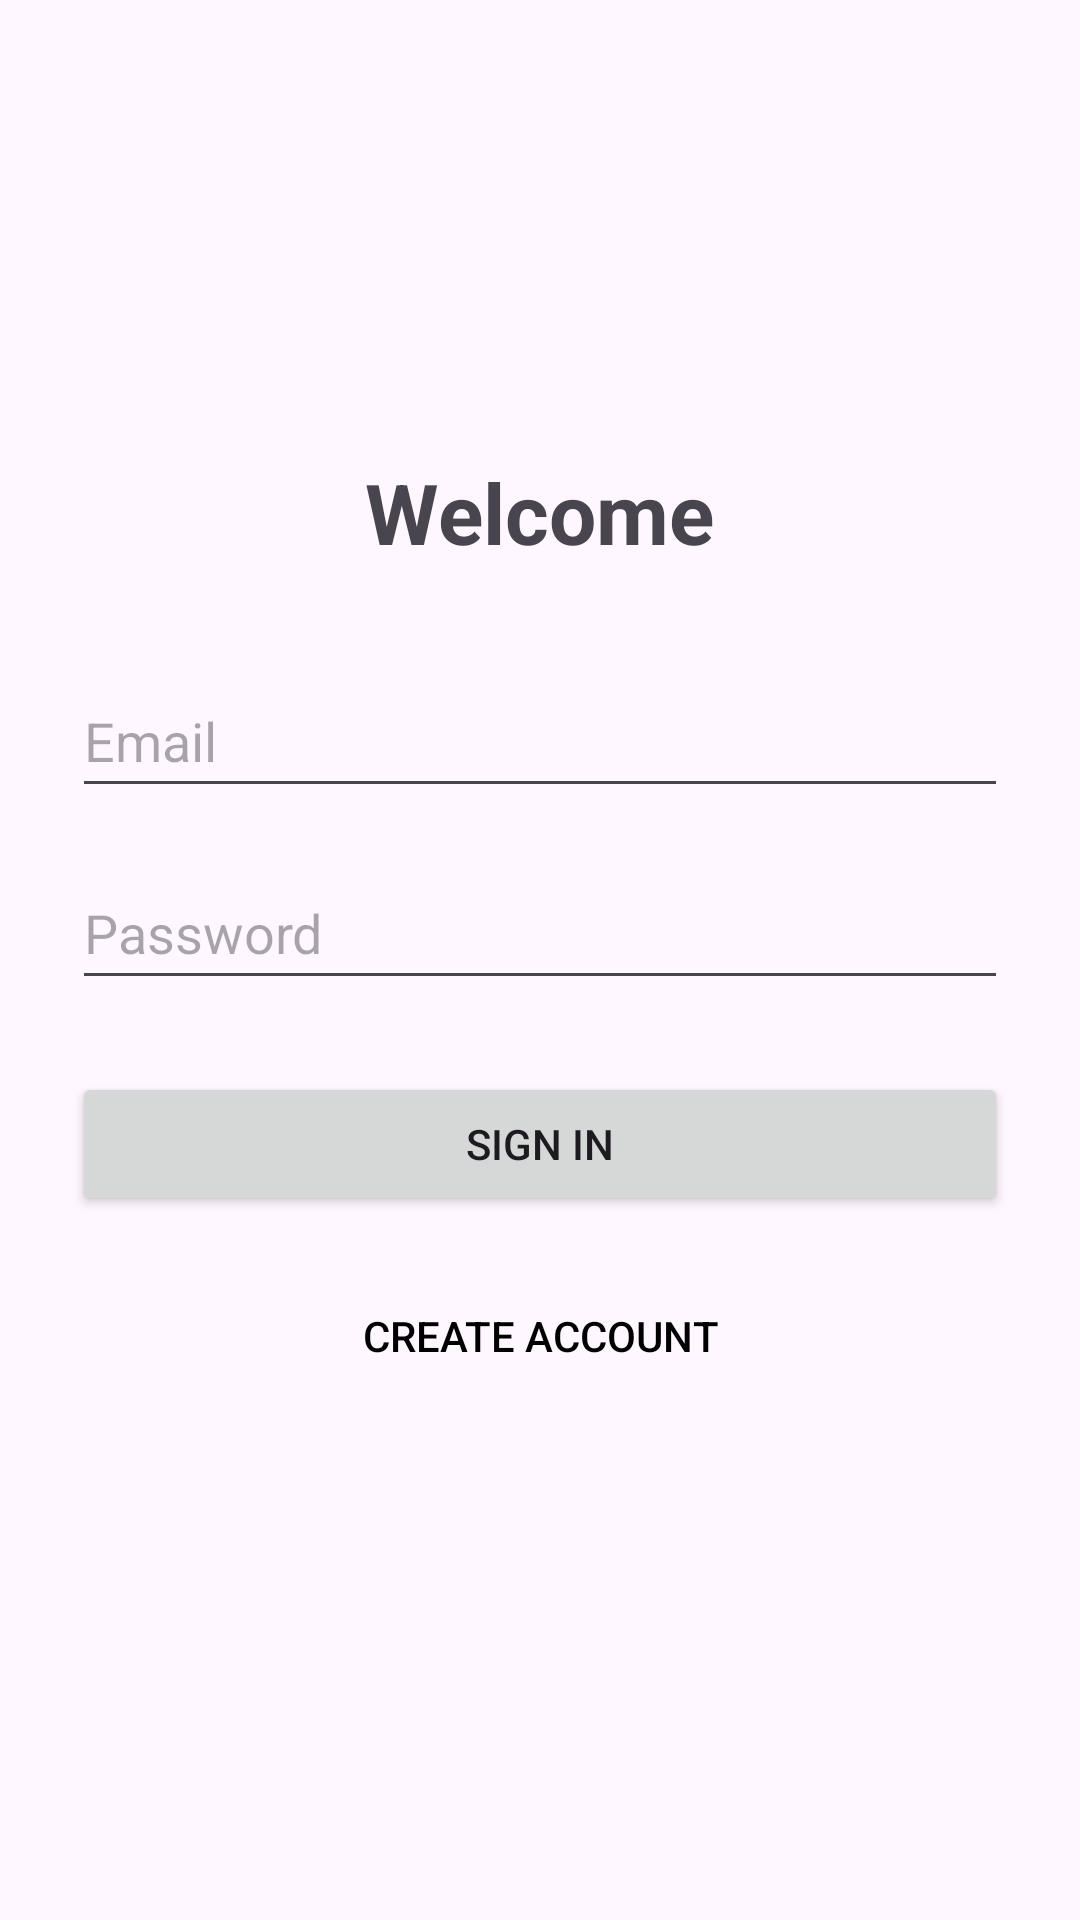

Reconstruct the res/layout file that produces this screen, plus the resources it refers to.
<!-- AndroidManifest.xml: application theme Theme.SetScreen -->
<!-- res/layout/activity_main.xml -->
<?xml version="1.0" encoding="utf-8"?>
<LinearLayout xmlns:android="http://schemas.android.com/apk/res/android"
    xmlns:tools="http://schemas.android.com/tools"
    android:layout_width="match_parent"
    android:layout_height="match_parent"
    android:orientation="vertical"
    android:padding="24dp"
    android:gravity="center_horizontal"
    tools:context=".MainActivity">

    <ImageView
        android:layout_width="80dp"
        android:layout_height="80dp"
        android:layout_marginTop="32dp"
        android:src="@mipmap/ic_launcher"
        android:layout_marginBottom="16dp" />

    <TextView
        android:layout_width="wrap_content"
        android:layout_height="wrap_content"
        android:text="Welcome"
        android:textSize="28sp"
        android:textStyle="bold"
        android:layout_marginBottom="32dp"/>

    <EditText
        android:id="@+id/editTextEmail"
        android:layout_width="match_parent"
        android:layout_height="wrap_content"
        android:layout_marginBottom="16dp"
        android:hint="Email"
        android:inputType="textEmailAddress"
        android:minHeight="48dp" />

    <EditText
        android:id="@+id/editTextPassword"
        android:layout_width="match_parent"
        android:layout_height="wrap_content"
        android:layout_marginBottom="24dp"
        android:hint="Password"
        android:inputType="textPassword"
        android:minHeight="48dp" />

    <Button
        android:id="@+id/buttonSignIn"
        android:layout_width="match_parent"
        android:layout_height="wrap_content"
        android:text="Sign In"
        android:layout_marginBottom="16dp"/>

    <Button
        android:id="@+id/buttonGoToCreateAccount"
        android:layout_width="match_parent"
        android:layout_height="wrap_content"
        style="?android:attr/borderlessButtonStyle"
        android:text="Create account"
        android:textColor="@android:color/black" />

</LinearLayout>
<!-- resources referenced by this layout -->
<resources>
  <style name="Theme.SetScreen" parent="Base.Theme.SetScreen" />
  <style name="Base.Theme.SetScreen" parent="Theme.Material3.DayNight.NoActionBar">
          
          
      </style>
</resources>
